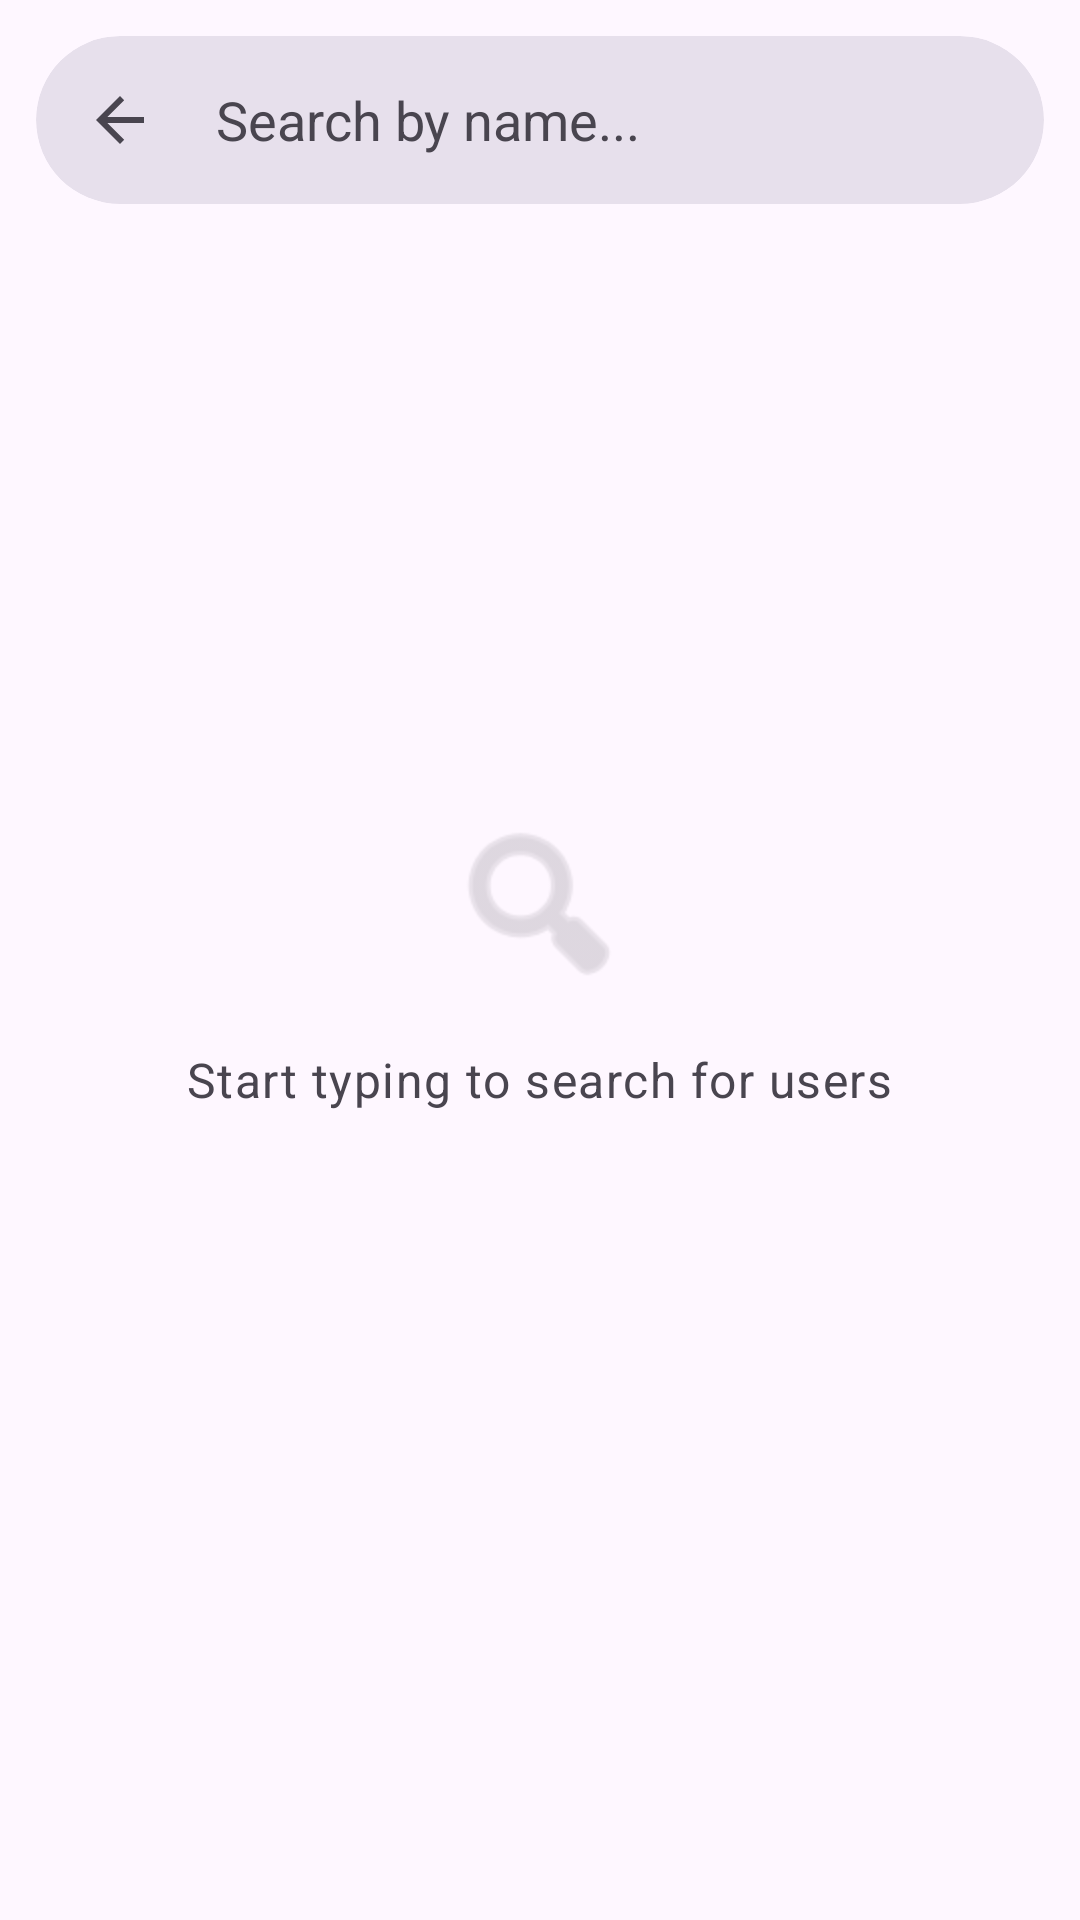

Android layout source for this screen:
<!-- AndroidManifest.xml: activity theme Theme.SomeChat.NoActionBar -->
<!-- res/layout/activity_search_user.xml -->
<?xml version="1.0" encoding="utf-8"?>
<androidx.coordinatorlayout.widget.CoordinatorLayout xmlns:android="http://schemas.android.com/apk/res/android"
    xmlns:app="http://schemas.android.com/apk/res-auto"
    xmlns:tools="http://schemas.android.com/tools"
    android:layout_width="match_parent"
    android:layout_height="match_parent"
    android:fitsSystemWindows="true"
    android:background="?attr/colorSurface">

    <com.google.android.material.appbar.AppBarLayout
        android:id="@+id/main_app_bar"
        android:layout_width="match_parent"
        android:layout_height="wrap_content"
        android:background="@android:color/transparent"
        app:elevation="0dp">

        <com.google.android.material.card.MaterialCardView
            android:layout_width="match_parent"
            android:layout_height="wrap_content"
            android:layout_margin="12dp"
            app:cardBackgroundColor="?attr/colorSurfaceVariant"
            app:cardCornerRadius="28dp"
            app:cardElevation="0dp"
            app:strokeWidth="0dp">

            <com.google.android.material.appbar.MaterialToolbar
                android:id="@+id/toolbar"
                android:layout_width="match_parent"
                android:layout_height="56dp"
                android:background="@android:color/transparent"
                app:navigationIcon="?attr/homeAsUpIndicator"
                app:navigationIconTint="?attr/colorOnSurfaceVariant">

                <EditText
                    android:id="@+id/search_input"
                    android:layout_width="match_parent"
                    android:layout_height="match_parent"
                    android:background="@android:color/transparent"
                    android:hint="Search by name..."
                    android:imeOptions="actionSearch"
                    android:inputType="text"
                    android:textColor="?attr/colorOnSurface"
                    android:textColorHint="?attr/colorOnSurfaceVariant"
                    android:paddingStart="4dp"
                    android:paddingEnd="16dp" />

            </com.google.android.material.appbar.MaterialToolbar>

        </com.google.android.material.card.MaterialCardView>

    </com.google.android.material.appbar.AppBarLayout>

    <androidx.recyclerview.widget.RecyclerView
        android:id="@+id/search_results_recycler"
        android:layout_width="match_parent"
        android:layout_height="match_parent"
        app:layout_behavior="@string/appbar_scrolling_view_behavior"
        tools:listitem="@layout/item_user" />

    <LinearLayout
        android:id="@+id/empty_state_container"
        android:layout_width="wrap_content"
        android:layout_height="wrap_content"
        android:layout_gravity="center"
        android:orientation="vertical"
        android:gravity="center">

        <ImageView
            android:layout_width="64dp"
            android:layout_height="64dp"
            android:src="@android:drawable/ic_menu_search"
            app:tint="?attr/colorOnSurfaceVariant"
            android:alpha="0.3"
            android:layout_marginBottom="16dp"
            android:contentDescription="@null"/>

        <TextView
            android:id="@+id/empty_view"
            android:layout_width="wrap_content"
            android:layout_height="wrap_content"
            android:text="Start typing to search for users"
            android:textAppearance="?attr/textAppearanceBodyLarge"
            android:textColor="?attr/colorOnSurfaceVariant"
            android:visibility="visible" />

    </LinearLayout>

</androidx.coordinatorlayout.widget.CoordinatorLayout>
<!-- res/layout/item_user.xml (included above) -->
<?xml version="1.0" encoding="utf-8"?>
<LinearLayout xmlns:android="http://schemas.android.com/apk/res/android"
    xmlns:app="http://schemas.android.com/apk/res-auto"
    xmlns:tools="http://schemas.android.com/tools"
    android:layout_width="match_parent"
    android:layout_height="wrap_content"
    android:orientation="horizontal"
    android:padding="12dp"
    android:gravity="center_vertical"
    android:background="?attr/selectableItemBackground">

    <com.google.android.material.card.MaterialCardView
        android:layout_width="56dp"
        android:layout_height="56dp"
        app:cardCornerRadius="28dp"
        app:cardElevation="0dp"
        app:strokeWidth="1dp"
        app:strokeColor="?attr/colorOutlineVariant">

        <ImageView
            android:id="@+id/user_avatar"
            android:layout_width="match_parent"
            android:layout_height="match_parent"
            android:scaleType="centerCrop"
            android:src="@mipmap/ic_launcher_round" />

    </com.google.android.material.card.MaterialCardView>

    <LinearLayout
        android:layout_width="0dp"
        android:layout_height="wrap_content"
        android:layout_weight="1"
        android:orientation="vertical"
        android:layout_marginStart="16dp">

        <LinearLayout
            android:layout_width="match_parent"
            android:layout_height="wrap_content"
            android:orientation="horizontal"
            android:gravity="center_vertical">

            <TextView
                android:id="@+id/user_display_name"
                android:layout_width="wrap_content"
                android:layout_height="wrap_content"
                android:textAppearance="?attr/textAppearanceTitleMedium"
                android:textColor="?attr/colorOnSurface"
                tools:text="User Display Name" />

            <TextView
                android:id="@+id/admin_badge"
                android:layout_width="wrap_content"
                android:layout_height="wrap_content"
                android:layout_marginStart="8dp"
                android:background="@drawable/bg_admin_badge"
                android:paddingHorizontal="6dp"
                android:paddingVertical="2dp"
                android:text="Admin"
                android:textColor="?attr/colorPrimary"
                android:textSize="11sp"
                android:textStyle="bold"
                android:visibility="gone"
                tools:visibility="visible" />

        </LinearLayout>

        <TextView
            android:id="@+id/user_username"
            android:layout_width="wrap_content"
            android:layout_height="wrap_content"
            android:textAppearance="?attr/textAppearanceBodyMedium"
            android:textColor="?attr/colorOnSurfaceVariant"
            tools:text="\@username" />

        <TextView
            android:id="@+id/user_email"
            android:layout_width="wrap_content"
            android:layout_height="wrap_content"
            android:textAppearance="?attr/textAppearanceBodySmall"
            android:textColor="?attr/colorOnSurfaceVariant"
            android:alpha="0.7"
            android:visibility="gone"
            tools:text="user@example.com" />

    </LinearLayout>

    <ImageView
        android:id="@+id/status_like_icon"
        android:layout_width="24dp"
        android:layout_height="24dp"
        android:layout_marginStart="8dp"
        android:src="@drawable/ic_heart_filled"
        app:tint="#FFFF4444"
        android:visibility="gone"
        tools:visibility="visible" />

    <com.google.android.material.button.MaterialButton
        android:id="@+id/btn_remove_user"
        style="@style/Widget.Material3.Button.TextButton"
        android:layout_width="wrap_content"
        android:layout_height="wrap_content"
        android:text="@string/unfriend"
        android:textColor="?attr/colorError"
        android:textSize="12sp"
        android:visibility="gone"
        tools:visibility="visible" />

</LinearLayout>
<!-- resources referenced by this layout -->
<resources>
  <!-- drawable bg_admin_badge (drawable) -->
  <?xml version="1.0" encoding="utf-8"?>
  <shape xmlns:android="http://schemas.android.com/apk/res/android">
      <corners android:radius="4dp" />
      <solid android:color="#202196F3" /> 
      <stroke android:width="0.5dp" android:color="?attr/colorPrimary" />
  </shape>
  <!-- drawable ic_heart_filled (drawable) -->
  <vector xmlns:android="http://schemas.android.com/apk/res/android"
      android:width="24dp"
      android:height="24dp"
      android:viewportWidth="24"
      android:viewportHeight="24">
      <path
          android:fillColor="@android:color/white"
          android:pathData="M12,21.35L10.55,20.03C5.4,15.36 2,12.27 2,8.5C2,5.41 4.41,3 7.5,3C9.24,3 10.91,3.81 12,5.08C13.09,3.81 14.76,3 16.5,3C19.59,3 22,5.41 22,8.5C22,12.27 18.6,15.36 13.45,20.03L12,21.35Z" />
  </vector>
  <!-- mipmap ic_launcher_round (mipmap-anydpi) -->
  <?xml version="1.0" encoding="utf-8"?>
  <adaptive-icon xmlns:android="http://schemas.android.com/apk/res/android">
      <background android:drawable="@drawable/ic_launcher_glass_bg" />
      <foreground>
          <inset
              android:drawable="@drawable/ic_launcher_foreground_themed"
              android:inset="30%" />
      </foreground>
      <monochrome>
          <inset
              android:drawable="@drawable/ic_launcher_foreground_themed"
              android:inset="30%" />
      </monochrome>
  </adaptive-icon>
  <string name="unfriend">Unfriend</string>
  <style name="Theme.SomeChat.NoActionBar" parent="Theme.SomeChat">
          <item name="windowActionBar">false</item>
          <item name="windowNoTitle">true</item>
      </style>
  <!-- drawable ic_launcher_glass_bg (drawable-night) -->
  <?xml version="1.0" encoding="utf-8"?>
  <shape xmlns:android="http://schemas.android.com/apk/res/android">
      <gradient
          android:angle="135"
          android:startColor="#0D1B2A"
          android:centerColor="#1B263B"
          android:endColor="#415A77"
          android:type="linear" />
  </shape>
  <!-- drawable ic_launcher_foreground_themed (drawable) -->
  <?xml version="1.0" encoding="utf-8"?>
  <bitmap xmlns:android="http://schemas.android.com/apk/res/android"
      android:src="@mipmap/ic_launcher_foreground_content" />
  <style name="Theme.SomeChat" parent="Theme.Material3.DayNight.NoActionBar">
          
          <item name="android:statusBarColor">@android:color/transparent</item>
          <item name="android:windowLightStatusBar">true</item>
          <item name="android:navigationBarColor">@android:color/transparent</item>
          <item name="android:windowLightNavigationBar">true</item>
  
          
          <item name="colorPrimary">@color/whatsapp_green</item>
          <item name="colorOnPrimary">@color/white</item>
          <item name="colorPrimaryContainer">@color/whatsapp_green_dark</item>
          <item name="colorOnPrimaryContainer">@color/white</item>
          
          <item name="colorSecondary">@color/whatsapp_light_green</item>
          <item name="colorOnSecondary">@color/white</item>
          <item name="colorSecondaryContainer">@color/whatsapp_green_dark</item>
          <item name="colorOnSecondaryContainer">@color/white</item>
          <item name="android:textColorHighlight">@color/text_selection_highlight</item>
          <item name="colorAccent">@color/whatsapp_light_green</item>
          <item name="colorControlActivated">@color/whatsapp_light_green</item>
          
      </style>
  <color name="whatsapp_green">#075E54</color>
  <color name="white">#FFFFFFFF</color>
  <color name="whatsapp_green_dark">#128C7E</color>
  <color name="whatsapp_light_green">#25D366</color>
  <color name="text_selection_highlight">#6625D366</color>
</resources>
